The GitHub repository anmesh-vicky/Bilinear_Coord_Ebeam contains a labelled image folder "data" with 12 categories: Centred, Hexagonal, Noise, Obilique, Rectangular, Square, centred, hexagonal, noise, oblique, rectangular, square. Examples follow, each with its label.

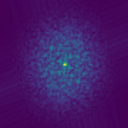
Label: Noise

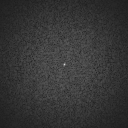
Label: noise

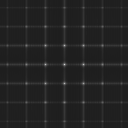
Label: square

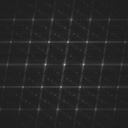
Label: oblique

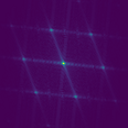
Label: Obilique

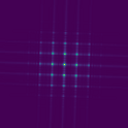
Label: Rectangular
